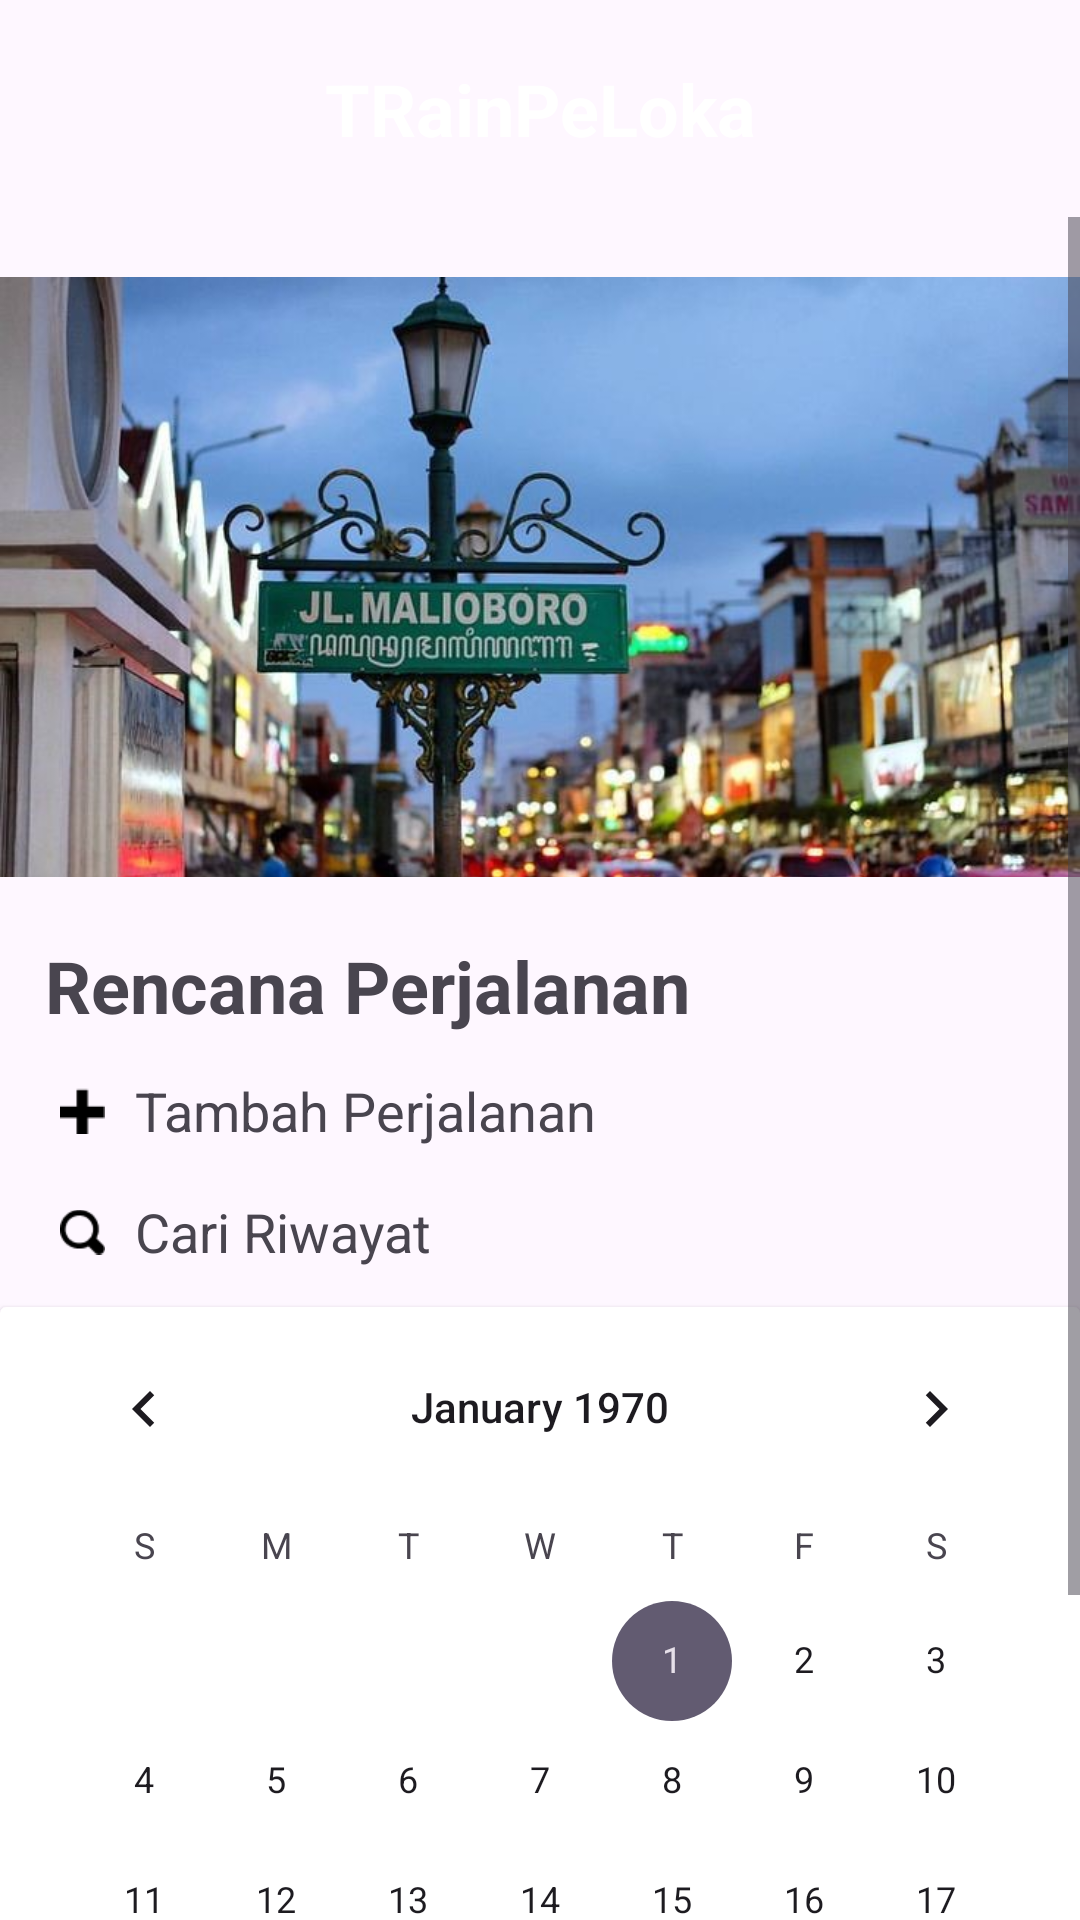

The Android layout XML behind this screen, and the referenced resources:
<!-- AndroidManifest.xml: application theme Theme.UTS1P3B -->
<!-- res/layout/activity_dashboard.xml -->
<?xml version="1.0" encoding="utf-8"?>
<RelativeLayout xmlns:android="http://schemas.android.com/apk/res/android"
    xmlns:app="http://schemas.android.com/apk/res-auto"
    xmlns:tools="http://schemas.android.com/tools"
    android:layout_width="match_parent"
    android:layout_height="match_parent"
    tools:context=".Dashboard"
    android:orientation="vertical"
    android:gravity="center_horizontal">

    <TextView
        android:id="@+id/txt_header"
        android:layout_width="match_parent"
        android:layout_height="wrap_content"
        android:text="TRainPeLoka"
        android:padding="20dp"
        android:textSize="24dp"
        android:textStyle="bold"
        android:gravity="center"
        android:background="@drawable/container_header"
        android:textColor="@color/white"
        />

    <ScrollView
        android:layout_width="match_parent"
        android:layout_height="wrap_content"
        android:layout_below="@+id/txt_header"
        android:id="@+id/content_dashboard"
        >

        <RelativeLayout
            android:layout_width="match_parent"
            android:layout_height="wrap_content">

            <ImageView
                android:layout_width="match_parent"
                android:layout_height="200dp"
                android:layout_marginTop="20dp"
                android:id="@+id/viewPager2"
                android:src="@drawable/image_1"
                android:scaleType="centerCrop"
                />

            <TextView
                android:layout_width="match_parent"
                android:layout_height="wrap_content"
                android:id="@+id/txt_sub_judul"
                android:layout_below="@id/viewPager2"
                android:textSize="24sp"
                android:text="Rencana Perjalanan"
                android:textStyle="bold"
                android:layout_marginLeft="15dp"
                android:layout_marginTop="20dp"
                />

            <ImageView
                android:layout_width="15dp"
                android:layout_height="wrap_content"
                android:src="@drawable/icon_plus"
                android:layout_below="@id/txt_sub_judul"
                android:id="@+id/ic_plus"
                android:layout_marginTop="10dp"
                android:layout_marginLeft="20dp"
                />

            <TextView
                android:id="@+id/txt_rencana_perjalanan"
                android:layout_width="wrap_content"
                android:layout_height="wrap_content"
                android:text="Tambah Perjalanan"
                android:layout_below="@id/viewPager2"
                android:layout_toRightOf="@id/ic_plus"
                android:layout_alignTop="@id/ic_plus"
                android:layout_alignBottom="@id/ic_plus"
                android:textSize="18sp"
                android:layout_marginLeft="10dp"
                android:gravity="center_vertical"
                />



            <ImageView
                android:layout_width="15dp"
                android:layout_height="wrap_content"
                android:src="@drawable/icon_search"
                android:layout_below="@id/ic_plus"
                android:id="@+id/ic_search"
                android:layout_marginTop="10dp"
                android:layout_marginLeft="20dp"
                />

            <TextView
                android:id="@+id/txt_cari_riwayat"
                android:layout_width="wrap_content"
                android:layout_height="wrap_content"
                android:text="Cari Riwayat"
                android:layout_below="@id/txt_rencana_perjalanan"
                android:layout_toRightOf="@id/ic_search"
                android:layout_alignTop="@id/ic_search"
                android:layout_alignBottom="@id/ic_search"
                android:textSize="18sp"
                android:layout_marginLeft="10dp"
                android:gravity="center_vertical"
                />

            <androidx.cardview.widget.CardView
                android:layout_width="match_parent"
                android:layout_height="wrap_content"
                android:elevation="10dp"
                android:layout_below="@id/ic_search"
                android:layout_marginTop="10dp"
                >

                <CalendarView
                    android:id="@+id/calendar_view"
                    android:layout_width="wrap_content"
                    android:layout_height="wrap_content"
                    android:layout_gravity="center_horizontal"
                    android:datePickerMode="calendar" />

            </androidx.cardview.widget.CardView>
        </RelativeLayout>

    </ScrollView>



</RelativeLayout>
<!-- resources referenced by this layout -->
<resources>
  <color name="white">#FFFFFF</color>
  <!-- drawable icon_plus: png bitmap (drawable, 224 bytes) -->
  <!-- drawable icon_search: png bitmap (drawable, 487 bytes) -->
  <!-- drawable image_1: jpeg bitmap (drawable, 76229 bytes) -->
  <style name="Theme.UTS1P3B" parent="Base.Theme.UTS1P3B" />
  <style name="Base.Theme.UTS1P3B" parent="Theme.Material3.DayNight.NoActionBar">
          
          
      </style>
</resources>
